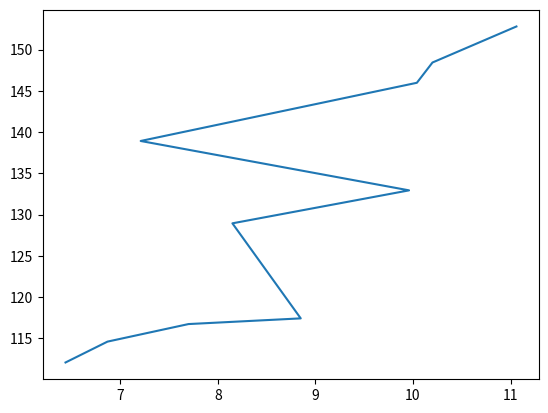

Generate this figure with matplotlib:
import matplotlib.pyplot as plt
 
lemon_diameter = [6.44, 6.87, 7.7, 8.85, 8.15, 
                  9.96, 7.21, 10.04, 10.2, 11.06]
lemon_weight = [112.05, 114.58, 116.71, 117.4, 128.93, 
                132.93, 138.92, 145.98, 148.44, 152.81]
 
plt.plot(lemon_diameter, lemon_weight)
plt.show()